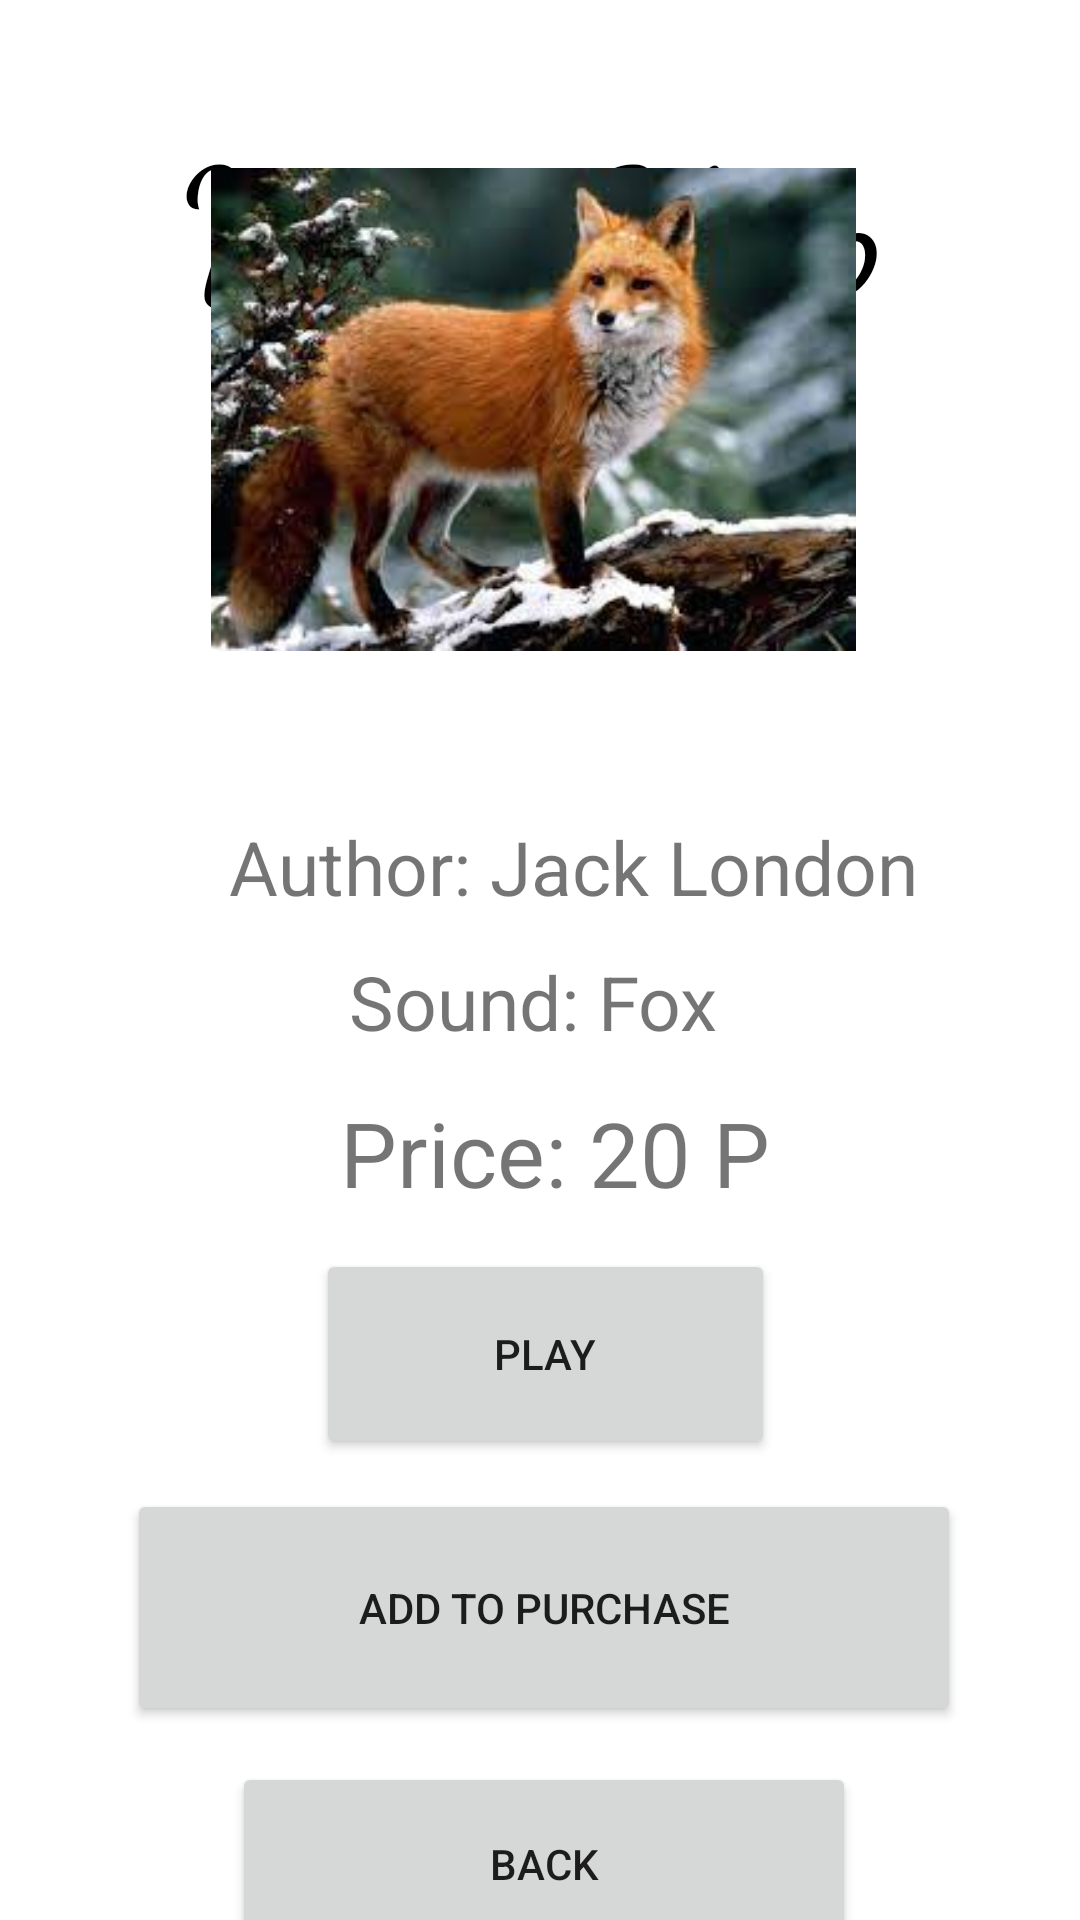

Layout XML and referenced resources for this Android screen:
<!-- AndroidManifest.xml: application theme Theme.Voice_Shop -->
<!-- res/layout/activity_sound_of_fox.xml -->
<?xml version="1.0" encoding="utf-8"?>
<androidx.constraintlayout.widget.ConstraintLayout xmlns:android="http://schemas.android.com/apk/res/android"
    xmlns:app="http://schemas.android.com/apk/res-auto"
    xmlns:tools="http://schemas.android.com/tools"
    android:layout_width="match_parent"
    android:layout_height="match_parent"
    tools:context=".SoundOfFox">

    <TextView
        android:id="@+id/textView"
        android:layout_width="239dp"
        android:layout_height="83dp"
        android:layout_centerInParent="true"
        android:layout_marginStart="86dp"
        android:layout_marginTop="32dp"
        android:layout_marginEnd="86dp"
        android:fontFamily="cursive"
        android:text="Voice Shop"
        android:textColor="@android:color/black"
        android:textSize="60sp"
        app:layout_constraintEnd_toEndOf="parent"
        app:layout_constraintStart_toStartOf="parent"
        app:layout_constraintTop_toTopOf="parent" />

    <ScrollView
        android:layout_width="408dp"
        android:layout_height="760dp"
        android:layout_marginTop="15dp"
        app:layout_constraintBottom_toBottomOf="parent"
        app:layout_constraintEnd_toEndOf="parent"
        app:layout_constraintStart_toStartOf="parent"
        app:layout_constraintTop_toBottomOf="@+id/textView">

        <LinearLayout
            android:layout_width="match_parent"
            android:layout_height="wrap_content"
            android:orientation="vertical">

            <ImageView
                android:id="@+id/imageView"
                android:layout_width="385dp"
                android:layout_height="161dp"
                android:layout_marginStart="9dp"
                android:layout_marginTop="51dp"
                android:layout_marginEnd="9dp"
                android:layout_marginBottom="30dp"
                app:layout_constraintBottom_toTopOf="@+id/textViewAuthor"
                app:layout_constraintEnd_toEndOf="parent"
                app:layout_constraintStart_toStartOf="parent"
                app:layout_constraintTop_toBottomOf="@+id/textView"
                app:srcCompat="@drawable/fox" />

            <TextView
                android:id="@+id/textViewAuthor"
                android:layout_width="250dp"
                android:layout_height="31dp"
                android:layout_marginStart="100dp"
                android:layout_marginTop="25dp"
                android:layout_marginEnd="100dp"
                android:text="Author: Jack London"
                android:textSize="25dp"
                app:layout_constraintEnd_toEndOf="parent"
                app:layout_constraintStart_toStartOf="parent"
                app:layout_constraintTop_toBottomOf="@+id/imageView" />

            <TextView
                android:id="@+id/textViewSound"
                android:layout_width="148dp"
                android:layout_height="39dp"
                android:layout_marginStart="140dp"
                android:layout_marginTop="14dp"
                android:layout_marginEnd="140dp"
                android:text="Sound: Fox"
                android:textSize="25dp"
                app:layout_constraintEnd_toEndOf="parent"
                app:layout_constraintStart_toStartOf="parent"
                app:layout_constraintTop_toBottomOf="@+id/textViewAuthor" />
            <TextView
                android:id="@+id/textViewPrice"
                android:layout_width="wrap_content"
                android:layout_height="wrap_content"
                android:layout_marginStart="137dp"
                android:layout_marginTop="8dp"
                android:text="Price: 20 P"
                android:textSize="30dp"
                app:layout_constraintStart_toStartOf="parent"
                app:layout_constraintTop_toBottomOf="@+id/textViewSound" />

            <Button
                android:id="@+id/buttonPlay"
                android:layout_width="153dp"
                android:layout_height="70dp"
                android:layout_marginStart="129dp"
                android:layout_marginTop="12dp"
                android:layout_marginEnd="129dp"
                android:text="Play"
                app:layout_constraintEnd_toEndOf="parent"
                app:layout_constraintHorizontal_bias="0.0"
                app:layout_constraintStart_toStartOf="parent"
                app:layout_constraintTop_toBottomOf="@+id/textViewPrice" />

            <Button
                android:id="@+id/buttonAddToPurchase"
                android:layout_width="278dp"
                android:layout_height="79dp"
                android:layout_marginStart="66dp"
                android:layout_marginTop="10dp"
                android:layout_marginEnd="67dp"
                android:text="Add to purchase"
                app:layout_constraintBottom_toTopOf="@+id/buttonBackToMachinesMenu"
                app:layout_constraintEnd_toEndOf="parent"
                app:layout_constraintHorizontal_bias="0.0"
                app:layout_constraintStart_toStartOf="parent"
                app:layout_constraintTop_toBottomOf="@+id/buttonPlay" />

            <Button
                android:id="@+id/buttonBackToMachinesMenu"
                android:layout_width="208dp"
                android:layout_height="68dp"
                android:layout_marginStart="101dp"
                android:layout_marginTop="12dp"
                android:layout_marginEnd="102dp"
                android:text="Back"
                app:layout_constraintEnd_toEndOf="parent"
                app:layout_constraintHorizontal_bias="0.0"
                app:layout_constraintStart_toStartOf="parent"
                app:layout_constraintTop_toBottomOf="@+id/buttonAddToPurchase" />
        </LinearLayout>
    </ScrollView>

</androidx.constraintlayout.widget.ConstraintLayout>
<!-- resources referenced by this layout -->
<resources>
  <!-- drawable fox: jpg bitmap (drawable-v24, 10538 bytes) -->
  <style name="Theme.Voice_Shop" parent="Theme.MaterialComponents.DayNight.DarkActionBar">
          
          <item name="colorPrimary">@color/purple_500</item>
          <item name="colorPrimaryVariant">@color/purple_700</item>
          <item name="colorOnPrimary">@color/white</item>
          
          <item name="colorSecondary">@color/teal_200</item>
          <item name="colorSecondaryVariant">@color/teal_700</item>
          <item name="colorOnSecondary">@color/black</item>
          
          <item name="android:statusBarColor">?attr/colorPrimaryVariant</item>
          
      </style>
  <color name="purple_500">#288A12</color>
  <color name="purple_700">#CC1305</color>
  <color name="white">#020202</color>
  <color name="teal_200">#FF03DAC5</color>
  <color name="teal_700">#FF018786</color>
  <color name="black">#FF000000</color>
</resources>
